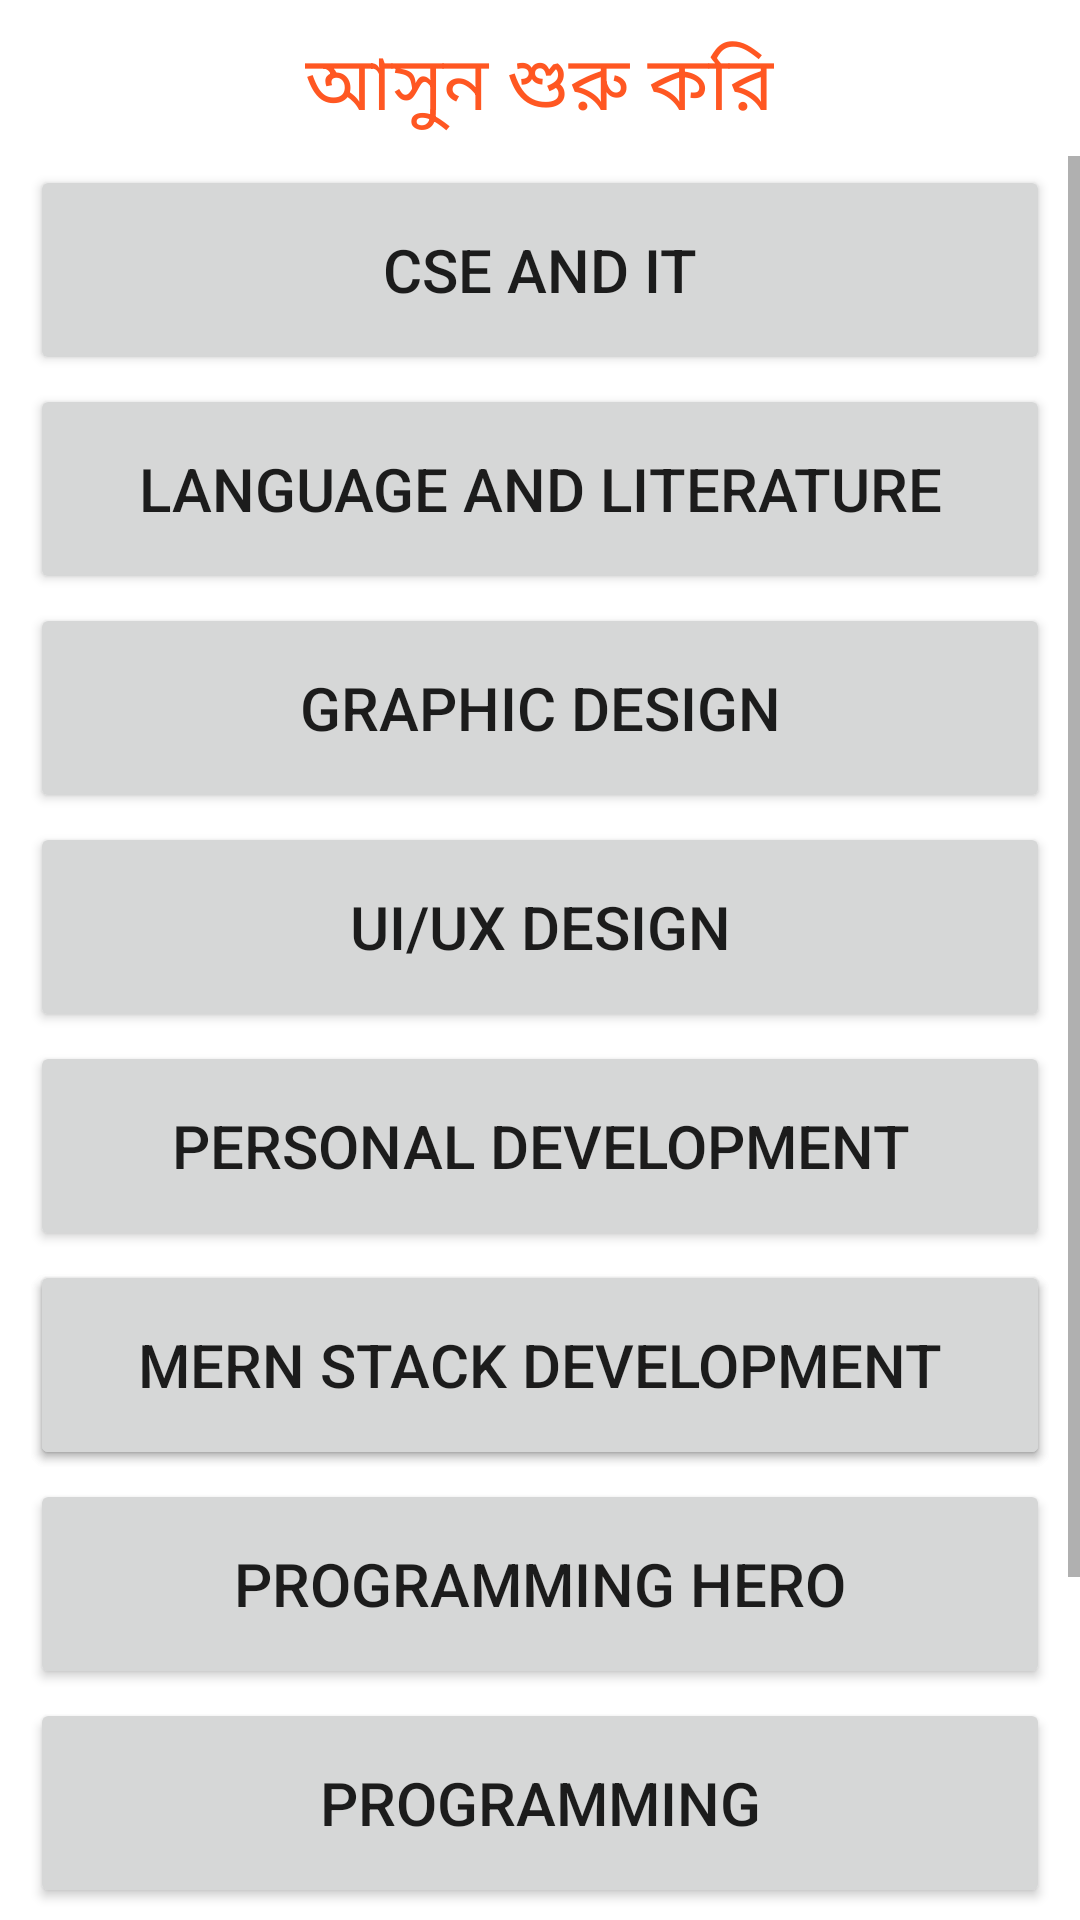

Layout XML and referenced resources for this Android screen:
<!-- AndroidManifest.xml: application theme Theme.LearningMate -->
<!-- res/layout/activity_main.xml -->
<?xml version="1.0" encoding="utf-8"?>
<RelativeLayout xmlns:android="http://schemas.android.com/apk/res/android"
    xmlns:app="http://schemas.android.com/apk/res-auto"
    xmlns:tools="http://schemas.android.com/tools"
    android:layout_width="match_parent"
    android:layout_height="match_parent"
    tools:context=".MainActivity">

    <TextView
        android:id="@+id/TextView"
        android:layout_width="wrap_content"
        android:layout_height="wrap_content"
        android:layout_centerHorizontal="true"
        android:layout_marginTop="10dp"
        android:layout_marginBottom="5dp"
        android:text="আসুন শুরু করি"
        android:textColor="#FF5722"
        android:textSize="25sp"
        app:layout_constraintBottom_toBottomOf="parent"
        app:layout_constraintEnd_toEndOf="parent"
        app:layout_constraintStart_toStartOf="parent"
        app:layout_constraintTop_toTopOf="parent" />

   <ScrollView
       android:layout_below="@id/TextView"
       android:layout_width="match_parent"
       android:layout_height="match_parent">

       <RelativeLayout
           android:layout_width="match_parent"
           android:layout_height="match_parent">

           <Button
               android:id="@+id/btnCse"
               android:layout_width="match_parent"
               android:layout_height="70dp"
               android:layout_marginLeft="10dp"
               android:layout_marginTop="3dp"
               android:layout_marginRight="10dp"
               android:text="CSE and IT"
               android:textSize="20sp" />

           <Button
               android:id="@+id/btnEnglish"
               android:layout_width="match_parent"
               android:layout_height="70dp"
               android:layout_below="@id/btnCse"
               android:layout_marginLeft="10dp"
               android:layout_marginTop="3dp"
               android:layout_marginRight="10dp"
               android:minLines="1"
               android:text="@string/btnEnglish_Text"
               android:textSize="20sp" />

           <Button
               android:id="@+id/btnGraphic"
               android:layout_width="match_parent"
               android:layout_height="70dp"
               android:layout_below="@id/btnEnglish"
               android:layout_marginLeft="10dp"
               android:layout_marginTop="3dp"
               android:layout_marginRight="10dp"
               android:text="Graphic Design"
               android:textSize="20sp" />

           <Button
               android:id="@+id/btnUi"
               android:layout_width="match_parent"
               android:layout_height="70dp"
               android:layout_below="@id/btnGraphic"
               android:layout_marginLeft="10dp"
               android:layout_marginTop="3dp"
               android:layout_marginRight="10dp"
               android:text="UI/UX Design"
               android:textSize="20sp" />

           <Button
               android:id="@+id/btnPerosonalDev"
               android:layout_width="match_parent"
               android:layout_height="70dp"
               android:layout_below="@id/btnUi"
               android:layout_marginLeft="10dp"
               android:layout_marginTop="3dp"
               android:layout_marginRight="10dp"
               android:text="Personal Development"
               android:textSize="20sp" />

           <Button
               android:id="@+id/btnAndroid"
               android:layout_width="match_parent"
               android:layout_height="70dp"
               android:layout_below="@id/btnPerosonalDev"
               android:layout_marginLeft="10dp"
               android:layout_marginTop="3dp"
               android:layout_marginRight="10dp"
               android:text="Android App"
               android:textSize="20sp" />

           <Button
               android:id="@+id/btnMERN"
               android:layout_width="match_parent"
               android:layout_height="70dp"
               android:layout_below="@id/btnPerosonalDev"
               android:layout_marginLeft="10dp"
               android:layout_marginTop="3dp"
               android:layout_marginRight="10dp"
               android:text="MERN Stack Development"
               android:textSize="20sp" />

           <Button
               android:id="@+id/btnHero"
               android:layout_width="match_parent"
               android:layout_height="70dp"
               android:layout_below="@id/btnMERN"
               android:layout_marginLeft="10dp"
               android:layout_marginTop="3dp"
               android:layout_marginRight="10dp"
               android:text="Programming Hero"
               android:textSize="20sp" />

           <Button
               android:id="@+id/btnProgramming"
               android:layout_width="match_parent"
               android:layout_height="70dp"
               android:layout_below="@id/btnHero"
               android:layout_marginLeft="10dp"
               android:layout_marginTop="3dp"
               android:layout_marginRight="10dp"
               android:text="Programming"
               android:textSize="20sp" />

           <Button
               android:id="@+id/btnHacking"
               android:layout_width="match_parent"
               android:layout_height="70dp"
               android:layout_below="@id/btnProgramming"
               android:layout_marginLeft="10dp"
               android:layout_marginTop="3dp"
               android:layout_marginRight="10dp"
               android:text="Cyber Security"
               android:textSize="20sp" />

           <Button
               android:id="@+id/btnYoga"
               android:layout_width="match_parent"
               android:layout_height="70dp"
               android:layout_below="@id/btnHacking"
               android:layout_marginLeft="10dp"
               android:layout_marginTop="3dp"
               android:layout_marginRight="10dp"
               android:text="Yoga For Life"
               android:textSize="20sp" />
       </RelativeLayout>
   </ScrollView>

</RelativeLayout>
<!-- resources referenced by this layout -->
<resources>
  <string name="btnEnglish_Text">Language and Literature</string>
  <style name="Theme.LearningMate" parent="Theme.MaterialComponents.DayNight.DarkActionBar">
          
          <item name="colorPrimary">@color/dodger_blue</item>
          <item name="colorPrimaryVariant">@color/purple_700</item>
          <item name="colorOnPrimary">@color/white</item>
          
          <item name="colorSecondary">@color/teal_200</item>
          <item name="colorSecondaryVariant">@color/teal_700</item>
          <item name="colorOnSecondary">@color/black</item>
          
          <item name="android:statusBarColor" tools:targetApi="l">?attr/colorPrimaryVariant</item>
          
      </style>
  <color name="dodger_blue">#2196F3</color>
  <color name="purple_700">#FF3700B3</color>
  <color name="white">#FFFFFFFF</color>
  <color name="teal_200">#FF03DAC5</color>
  <color name="teal_700">#FF018786</color>
  <color name="black">#FF000000</color>
</resources>
